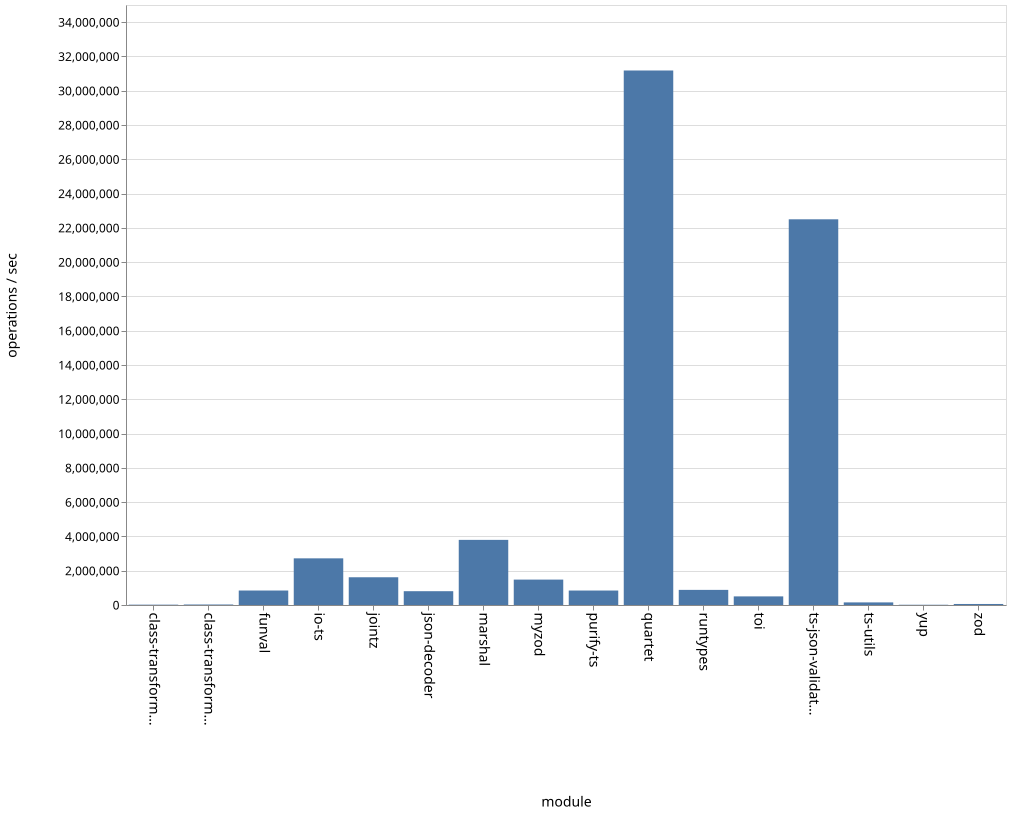

The data file committed next to this chart (first rows):
name, ops
class-transformer-validator-async, 19457
class-transformer-validator-sync, 28918
funval, 844712
io-ts, 2721707
jointz, 1618105
json-decoder, 805340
marshal, 3799135
myzod, 1481822
purify-ts, 843838
quartet, 31179528
runtypes, 881774
toi, 502415
ts-json-validator, 22499277
ts-utils, 151770
yup, 14359
zod, 59806
